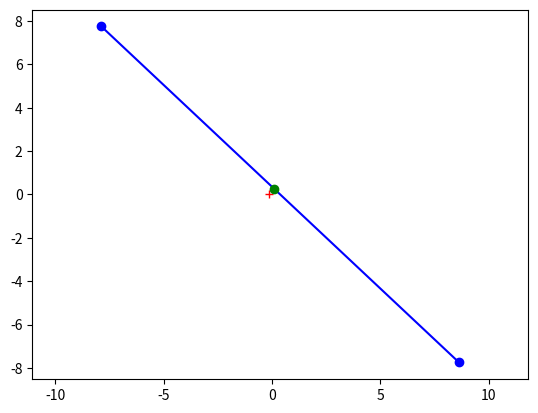

Write Python code to recreate this figure.
import matplotlib.pyplot as plt
import itertools


fig = plt.figure()
ax = fig.add_subplot(111)

body = [[8.625, -7.75], [-7.875, 7.75]]
com = (-0.15476190476190477, 0.0)
closest = (0.093580139372822863, 0.26436411149825845)

plt.plot(
    *zip(*itertools.chain.from_iterable(itertools.combinations(body, 2))),
    color='blue', marker='o')
plt.plot(com[0], com[1], color='red', marker='+')
plt.plot(closest[0], closest[1], color='green', marker='o')
plt.axis('equal')


plt.show()